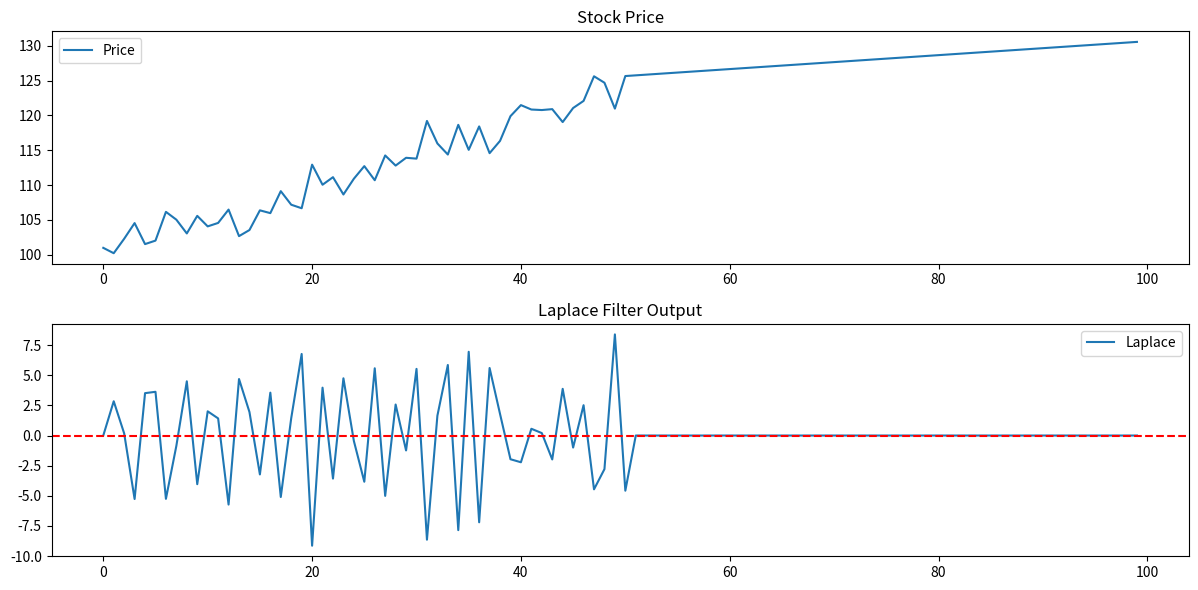

Here is the Python script that generated this plot:
import numpy as np
import matplotlib.pyplot as plt
import pandas as pd

# 生成模拟价格数据
np.random.seed(42)
time = np.arange(100)
# 生成带有趋势和噪声的价格数据
price = 100 + 0.5 * time + np.random.normal(0, 2, size=100)
# 添加一个明显的趋势变化点
price[50:] = price[50] + 0.1 * (time[50:] - time[50])

# 计算拉普拉斯值
def laplace_filter(data, window=1):
    laplace = np.zeros_like(data)
    for i in range(window, len(data) - window):
        laplace[i] = data[i+window] - 2 * data[i] + data[i-window]
    return laplace

# 应用拉普拉斯滤波器
laplace_values = laplace_filter(price)

# 绘制结果
plt.figure(figsize=(12, 6))
plt.subplot(2, 1, 1)
plt.plot(time, price, label='Price')
plt.title('Stock Price')
plt.legend()

plt.subplot(2, 1, 2)
plt.plot(time, laplace_values, label='Laplace')
plt.axhline(y=0, color='r', linestyle='--')
plt.title('Laplace Filter Output')
plt.legend()

plt.tight_layout()
plt.show()
